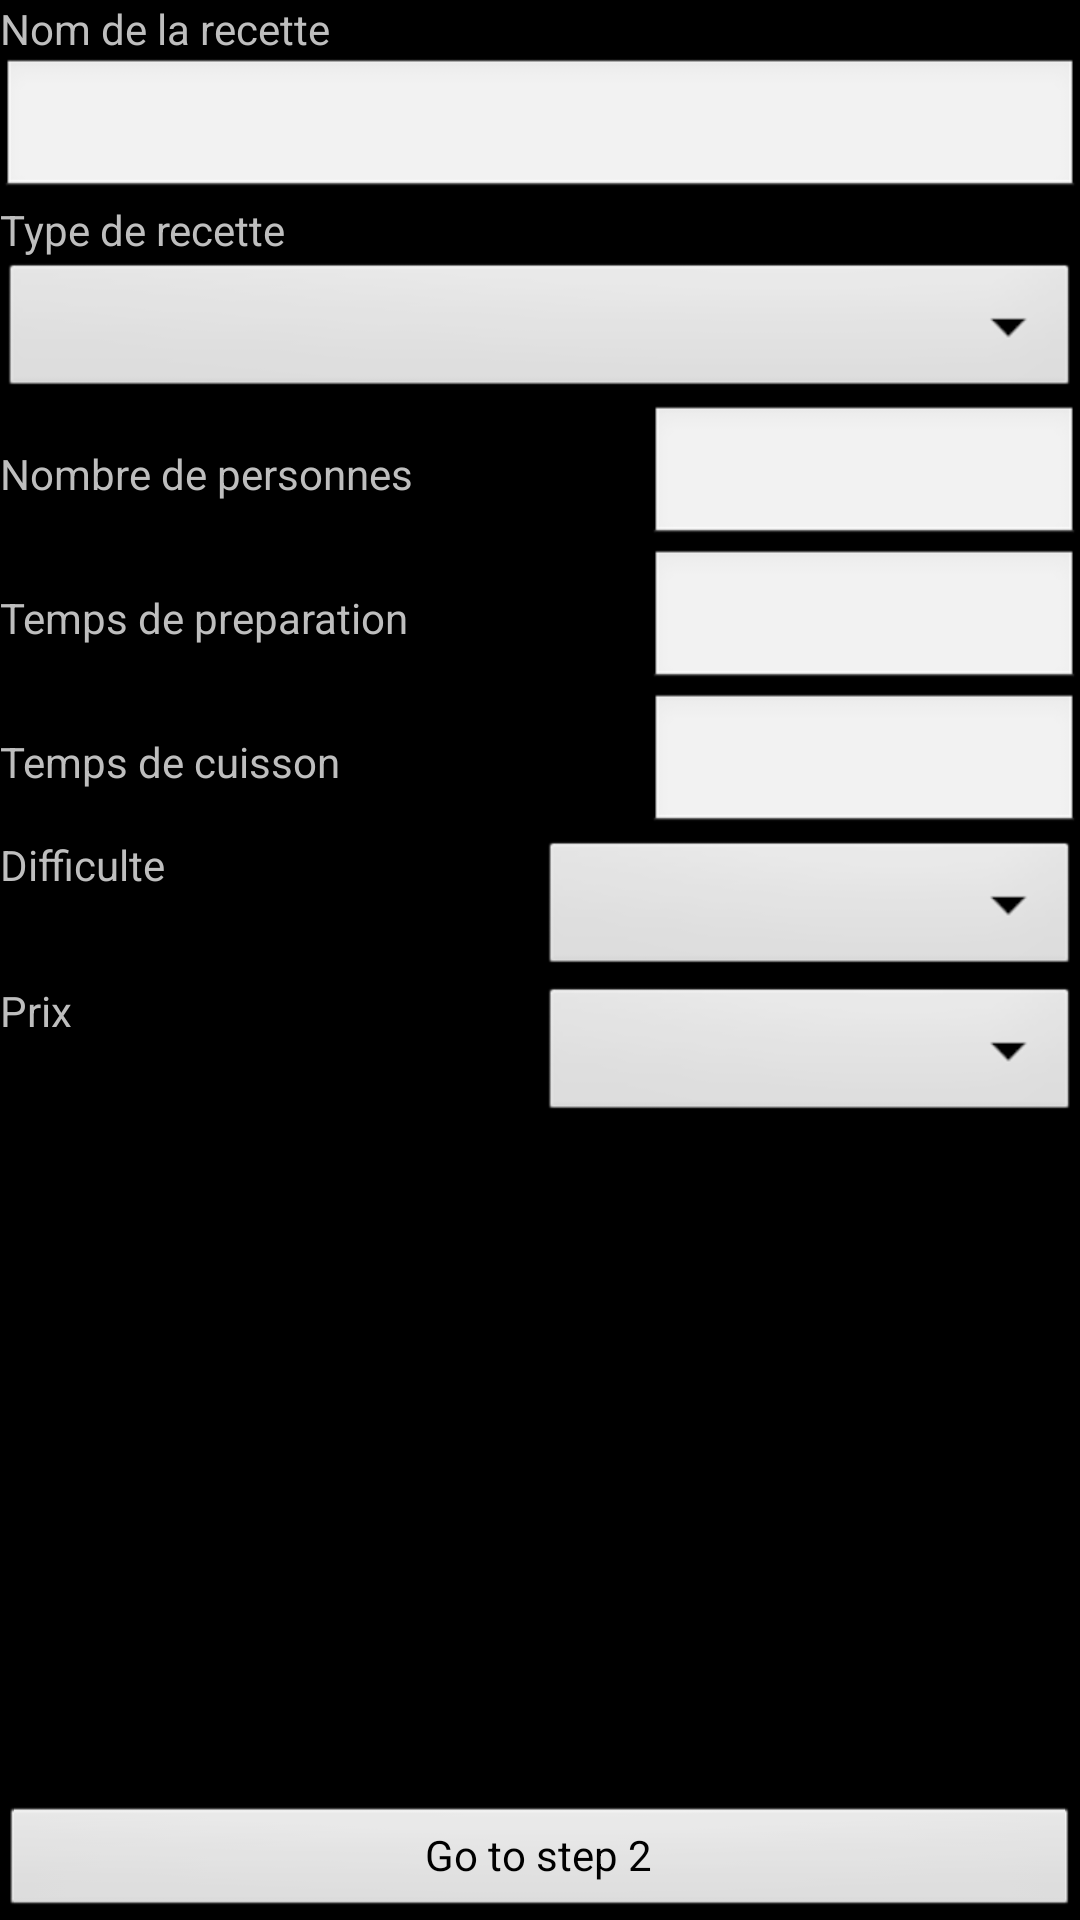

This screen was rendered from an Android layout file. Write that file and the resources it references.
<!-- AndroidManifest.xml: application theme android:Theme.NoTitleBar -->
<!-- res/layout/activity_add_recipe_step1.xml -->
<?xml version="1.0" encoding="utf-8"?>
<LinearLayout xmlns:android="http://schemas.android.com/apk/res/android"
              android:orientation="vertical"
              android:layout_width="fill_parent"
              android:layout_height="fill_parent">


    <ScrollView
            android:layout_width="match_parent"
            android:layout_height="match_parent"
            android:layout_weight="80">


        <LinearLayout
                      android:orientation="vertical"
                      android:layout_width="match_parent"
                      android:layout_height="match_parent">

            <TextView
                    android:id="@+id/textviewName"
                    android:layout_width="fill_parent"
                    android:layout_height="wrap_content"
                    android:text="Nom de la recette"/>

            <EditText
                    android:id="@+id/edittextName"
                    android:layout_width="fill_parent"
                    android:layout_height="wrap_content"/>

            <TextView
                    android:id="@+id/textviewType"
                    android:layout_width="fill_parent"
                    android:layout_height="wrap_content"
                    android:text="Type de recette"/>

            <Spinner
                    android:id="@+id/spinnerType"
                    android:layout_width="fill_parent"
                    android:layout_height="wrap_content"/>


            <LinearLayout
                    android:orientation="horizontal"
                    android:layout_width="match_parent"
                    android:layout_height="match_parent">

                <TextView
                        android:id="@+id/textviewNumber"
                        android:layout_weight="60"
                        android:layout_width="0dp"
                        android:layout_height="wrap_content"
                        android:text="Nombre de personnes"/>

                <EditText
                        android:id="@+id/edittextNumber"
                        android:layout_weight="40"
                        android:layout_width="0dp"
                        android:layout_height="wrap_content"/>

            </LinearLayout>

            <LinearLayout
                    android:orientation="horizontal"
                    android:layout_width="match_parent"
                    android:layout_height="match_parent">

                <TextView
                        android:id="@+id/textviewTimePrepa"
                        android:layout_weight="60"
                        android:layout_width="0dp"
                        android:layout_height="wrap_content"
                        android:text="Temps de preparation"/>

                <EditText
                        android:id="@+id/edittextTimePrepa"
                        android:layout_weight="40"
                        android:layout_width="0dp"
                        android:layout_height="wrap_content"/>

            </LinearLayout>

            <LinearLayout
                    android:orientation="horizontal"
                    android:layout_width="match_parent"
                    android:layout_height="match_parent">

                <TextView
                        android:id="@+id/textviewTimeCooking"
                        android:layout_weight="60"
                        android:layout_width="0dp"
                        android:layout_height="wrap_content"
                        android:text="Temps de cuisson"/>

                <EditText
                        android:id="@+id/edittextTimeCooking"
                        android:layout_weight="40"
                        android:layout_width="0dp"
                        android:layout_height="wrap_content"/>

            </LinearLayout>

            <LinearLayout
                    android:orientation="horizontal"
                    android:layout_width="match_parent"
                    android:layout_height="match_parent">

                <TextView
                        android:id="@+id/textviewDifficulty"
                        android:layout_weight="50"
                        android:layout_width="0dp"
                        android:layout_height="wrap_content"
                        android:text="Difficulte"/>

                <Spinner
                        android:id="@+id/spinnerDifficulty"
                        android:layout_weight="50"
                        android:layout_width="0dp"
                        android:layout_height="wrap_content"/>

            </LinearLayout>

            <LinearLayout
                    android:orientation="horizontal"
                    android:layout_width="match_parent"
                    android:layout_height="match_parent">

                <TextView
                        android:id="@+id/textviewPrice"
                        android:layout_weight="50"
                        android:layout_width="0dp"
                        android:layout_height="wrap_content"
                        android:text="Prix"/>

                <Spinner
                        android:id="@+id/spinnerPrice"
                        android:layout_weight="50"
                        android:layout_width="0dp"
                        android:layout_height="wrap_content"/>

            </LinearLayout>







        </LinearLayout>
    </ScrollView>

    <Button
            android:id="@+id/buttonNext"
            android:layout_weight="20"
            android:layout_width="fill_parent"
            android:layout_height="wrap_content"
            android:text="Go to step 2"/>


</LinearLayout>
<!-- resources referenced by this layout -->
<resources>

</resources>
